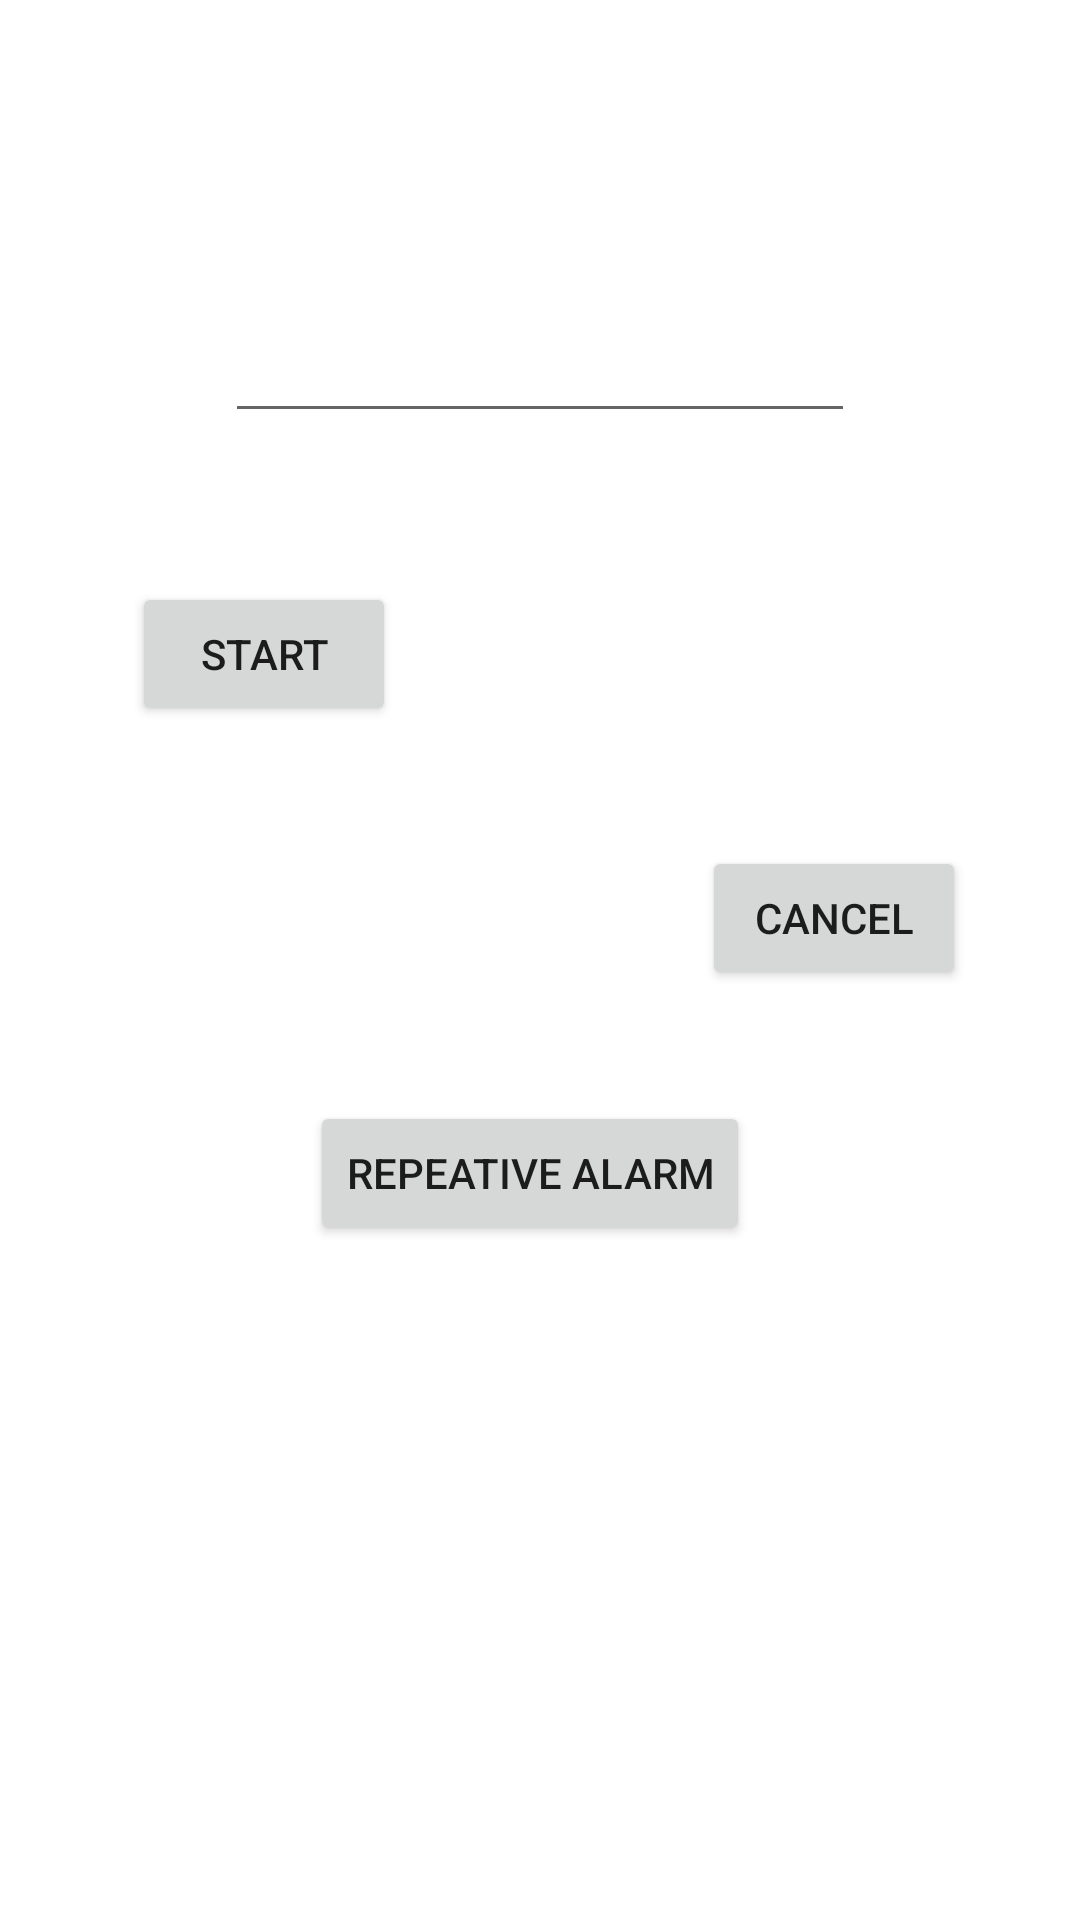

The Android layout XML behind this screen, and the referenced resources:
<!-- AndroidManifest.xml: application theme Theme.CSE225_ANDROID_KOTLIN_2022 -->
<!-- res/layout/activity_alarm_manager_example.xml -->
<?xml version="1.0" encoding="utf-8"?>
<RelativeLayout xmlns:android="http://schemas.android.com/apk/res/android"
    xmlns:app="http://schemas.android.com/apk/res-auto"
    xmlns:tools="http://schemas.android.com/tools"
    android:layout_width="match_parent"
    android:layout_height="match_parent"
    tools:context=".AlarmManagerExample">

    <Button
        android:id="@+id/button"
        android:layout_width="wrap_content"
        android:layout_height="wrap_content"
        android:layout_alignParentStart="true"
        android:layout_alignParentLeft="true"
        android:layout_alignParentBottom="true"
        android:layout_marginStart="44dp"
        android:layout_marginLeft="30dp"
        android:layout_marginBottom="398dp"
        android:text="Start" />

    <EditText
        android:id="@+id/time"
        android:layout_width="wrap_content"
        android:layout_height="wrap_content"
        android:layout_alignParentTop="true"
        android:layout_centerHorizontal="true"
        android:layout_marginTop="103dp"
        android:ems="10" />

    <Button
        android:id="@+id/RStart"
        android:layout_width="wrap_content"
        android:layout_height="wrap_content"
        android:layout_alignParentTop="true"
        android:layout_alignParentEnd="true"
        android:layout_alignParentRight="true"
        android:layout_centerHorizontal="true"
        android:layout_marginTop="367dp"
        android:layout_marginEnd="110dp"
        android:layout_marginRight="110dp"
        android:text="Repeative Alarm" />

    <Button
        android:id="@+id/cancel_button"
        android:layout_width="wrap_content"
        android:layout_height="wrap_content"
        android:layout_alignParentTop="true"
        android:layout_alignParentEnd="true"
        android:layout_alignParentRight="true"
        android:layout_marginTop="282dp"
        android:layout_marginEnd="38dp"
        android:layout_marginRight="38dp"
        android:text="Cancel" />
</RelativeLayout>
<!-- resources referenced by this layout -->
<resources>
  <style name="Theme.CSE225_ANDROID_KOTLIN_2022" parent="Theme.MaterialComponents.DayNight.DarkActionBar">
          
          <item name="colorPrimary">@color/purple_500</item>
          <item name="colorPrimaryVariant">@color/purple_700</item>
          <item name="colorOnPrimary">@color/white</item>
          
          <item name="colorSecondary">@color/teal_200</item>
          <item name="colorSecondaryVariant">@color/teal_700</item>
          <item name="colorOnSecondary">@color/black</item>
          
          <item name="android:statusBarColor" tools:targetApi="l">?attr/colorPrimaryVariant</item>
          
  
      </style>
  <!-- not gathered from this repository: default colours our renderer supplied (Android Studio template values) -->
  <color name="purple_500">#FF6200EE</color>
  <color name="purple_700">#FF3700B3</color>
  <color name="teal_200">#FF03DAC5</color>
  <color name="teal_700">#FF018786</color>
  <color name="black">#FF000000</color>
  <color name="white">#FFFFFFFF</color>
</resources>
